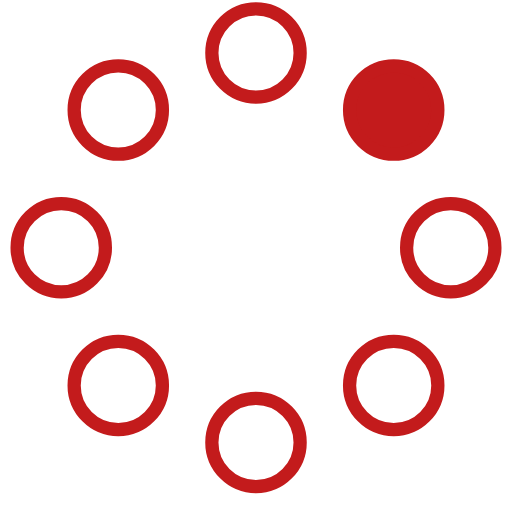
t = 0.00 s
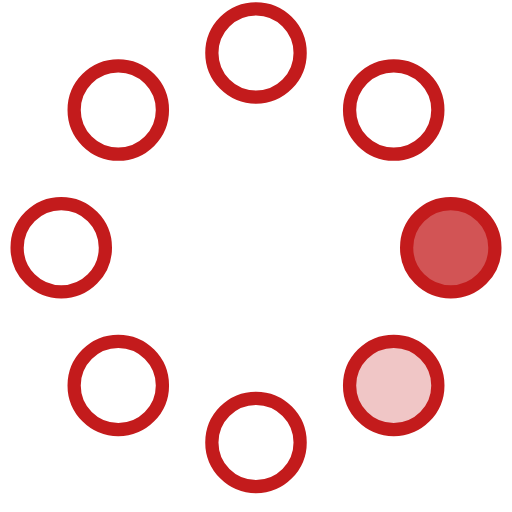
t = 0.23 s
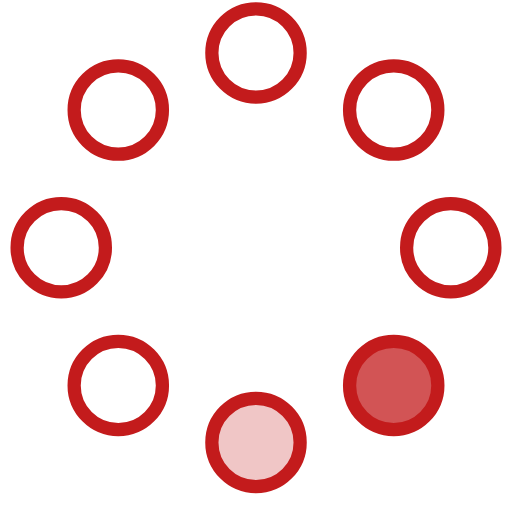
t = 0.42 s
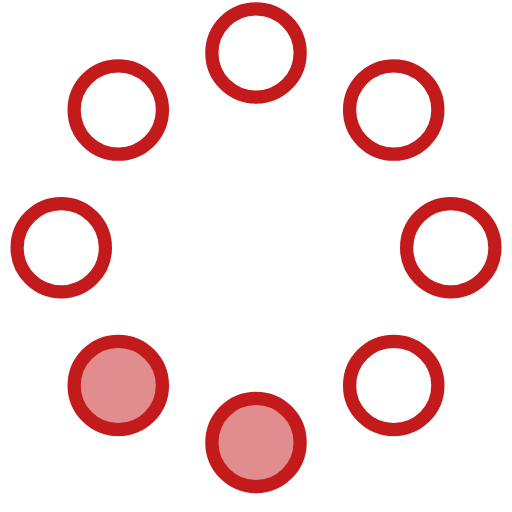
t = 0.65 s
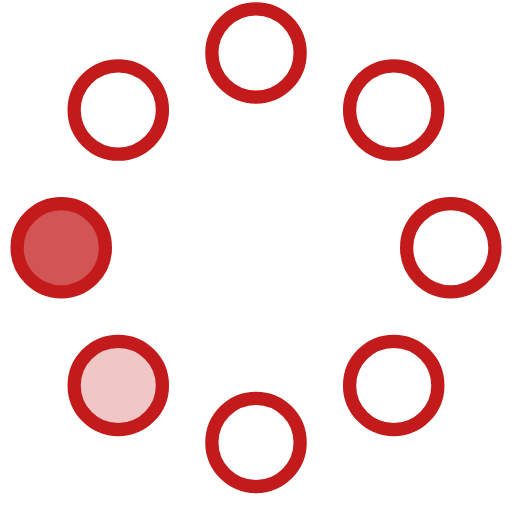
t = 0.88 s
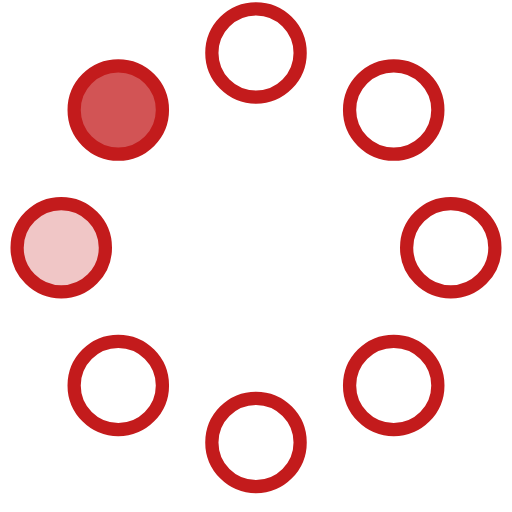
t = 1.07 s

The animated SVG that drew these frames (rendered in a browser with its animation timeline set to each time). Animation: 8 SMIL elements (animate=8); one cycle of 1.30 s, repeats indefinitely.

<!-- By Sam Herbert (@sherb), for everyone. More @ http://goo.gl/7AJzbL -->
<svg width="58" height="58" viewBox="0 0 58 58" xmlns="http://www.w3.org/2000/svg">
    <g fill="none" fill-rule="evenodd">
        <g transform="translate(2 1)" stroke="#C31B1C" stroke-width="1.5">
            <circle cx="42.601" cy="11.462" r="5" fill-opacity="1" fill="#C31B1C">
                <animate attributeName="fill-opacity"
                     begin="0s" dur="1.3s"
                     values="1;0;0;0;0;0;0;0" calcMode="linear"
                     repeatCount="indefinite" />
            </circle>
            <circle cx="49.063" cy="27.063" r="5" fill-opacity="0" fill="#C31B1C">
                <animate attributeName="fill-opacity"
                     begin="0s" dur="1.3s"
                     values="0;1;0;0;0;0;0;0" calcMode="linear"
                     repeatCount="indefinite" />
            </circle>
            <circle cx="42.601" cy="42.663" r="5" fill-opacity="0" fill="#C31B1C">
                <animate attributeName="fill-opacity"
                     begin="0s" dur="1.3s"
                     values="0;0;1;0;0;0;0;0" calcMode="linear"
                     repeatCount="indefinite" />
            </circle>
            <circle cx="27" cy="49.125" r="5" fill-opacity="0" fill="#C31B1C">
                <animate attributeName="fill-opacity"
                     begin="0s" dur="1.3s"
                     values="0;0;0;1;0;0;0;0" calcMode="linear"
                     repeatCount="indefinite" />
            </circle>
            <circle cx="11.399" cy="42.663" r="5" fill-opacity="0" fill="#C31B1C">
                <animate attributeName="fill-opacity"
                     begin="0s" dur="1.3s"
                     values="0;0;0;0;1;0;0;0" calcMode="linear"
                     repeatCount="indefinite" />
            </circle>
            <circle cx="4.938" cy="27.063" r="5" fill-opacity="0" fill="#C31B1C">
                <animate attributeName="fill-opacity"
                     begin="0s" dur="1.3s"
                     values="0;0;0;0;0;1;0;0" calcMode="linear"
                     repeatCount="indefinite" />
            </circle>
            <circle cx="11.399" cy="11.462" r="5" fill-opacity="0" fill="#C31B1C">
                <animate attributeName="fill-opacity"
                     begin="0s" dur="1.3s"
                     values="0;0;0;0;0;0;1;0" calcMode="linear"
                     repeatCount="indefinite" />
            </circle>
            <circle cx="27" cy="5" r="5" fill-opacity="0" fill="#C31B1C">
                <animate attributeName="fill-opacity"
                     begin="0s" dur="1.3s"
                     values="0;0;0;0;0;0;0;1" calcMode="linear"
                     repeatCount="indefinite" />
            </circle>
        </g>
    </g>
</svg>